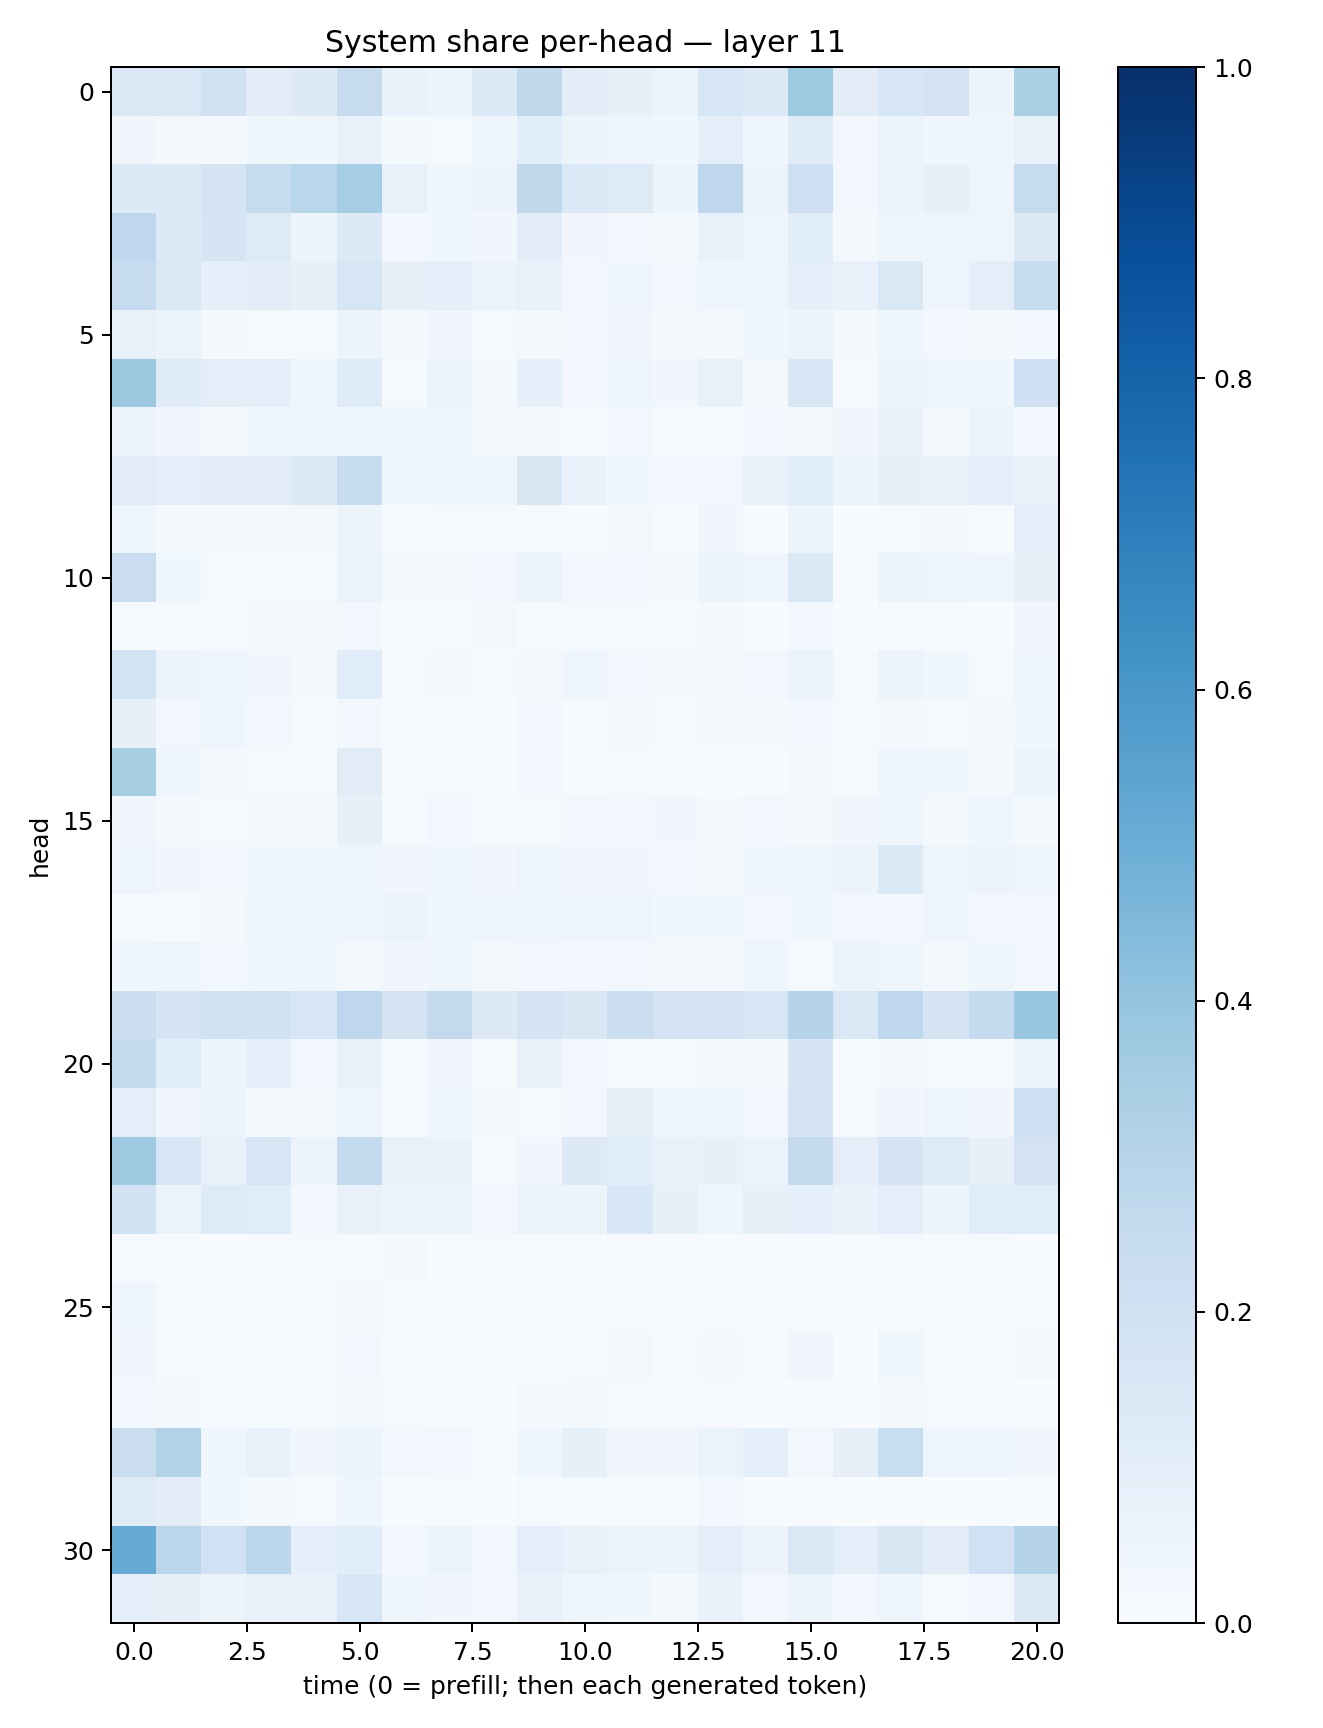

The file beside this chart, header and first rows:
0.14811231, 0.1415061, 0.18922769, 0.102863066, 0.12955281, 0.24231862, 0.06716283, 0.052168116, 0.12825954, 0.265187, 0.10485864, 0.07921684, 0.05360547, 0.15920097, 0.1276842, 0.37292147, 0.110435605, 0.1600917, 0.17424151, 0.061329365, 0.33545583
0.03344, 0.02081, 0.02182, 0.03623, 0.03552, 0.07582, 0.01899, 0.01318, 0.04303, 0.1068, 0.05186, 0.04151, 0.03637, 0.09396, 0.04613, 0.1181, 0.02621, 0.05238, 0.03853, 0.04059, 0.07538
0.1355, 0.1314, 0.1765, 0.2426, 0.2873, 0.3532, 0.0738, 0.03901, 0.05708, 0.2651, 0.1384, 0.1247, 0.06171, 0.2738, 0.05385, 0.2132, 0.02578, 0.06036, 0.08488, 0.04918, 0.2452
0.2663, 0.1342, 0.1674, 0.1246, 0.05979, 0.1321, 0.02717, 0.03544, 0.03301, 0.111, 0.03272, 0.0274, 0.01874, 0.07361, 0.0502, 0.1059, 0.02125, 0.04572, 0.04369, 0.04699, 0.1253
0.2462, 0.1463, 0.09094, 0.1022, 0.08182, 0.1623, 0.08043, 0.09132, 0.06516, 0.07612, 0.02663, 0.03962, 0.03093, 0.04378, 0.04759, 0.08735, 0.07336, 0.1449, 0.04702, 0.09535, 0.2345
0.07702, 0.06305, 0.01743, 0.01513, 0.01314, 0.05641, 0.01969, 0.03377, 0.008021, 0.01646, 0.02644, 0.03479, 0.02087, 0.01969, 0.03986, 0.05653, 0.0161, 0.04314, 0.03003, 0.01589, 0.02883
0.377, 0.1187, 0.09568, 0.09139, 0.0471, 0.1225, 0.0149, 0.06629, 0.02031, 0.08714, 0.02612, 0.0504, 0.03396, 0.07586, 0.01968, 0.1531, 0.01424, 0.05344, 0.04848, 0.04413, 0.2046
0.05756, 0.03512, 0.01969, 0.03533, 0.04365, 0.04239, 0.05031, 0.04009, 0.01904, 0.02151, 0.01206, 0.02563, 0.01387, 0.0139, 0.026, 0.01712, 0.03287, 0.07031, 0.0163, 0.05612, 0.02898
0.1097, 0.09883, 0.1114, 0.1113, 0.1377, 0.239, 0.03857, 0.04306, 0.04636, 0.1509, 0.06849, 0.03808, 0.02687, 0.02627, 0.06917, 0.1078, 0.06051, 0.08012, 0.07217, 0.08778, 0.06794
0.03957, 0.02264, 0.01904, 0.01888, 0.0212, 0.05633, 0.007056, 0.01379, 0.01183, 0.009182, 0.007772, 0.01921, 0.006302, 0.03208, 0.004672, 0.05112, 0.003629, 0.01472, 0.01756, 0.007238, 0.096
0.2285, 0.03623, 0.01517, 0.01459, 0.01088, 0.06307, 0.02162, 0.02316, 0.02577, 0.05942, 0.02473, 0.02402, 0.02157, 0.06222, 0.04351, 0.1388, 0.01259, 0.06108, 0.05068, 0.0468, 0.08384
0.01262, 0.009996, 0.01304, 0.01629, 0.01955, 0.02939, 0.007415, 0.005099, 0.01699, 0.006018, 0.01418, 0.01017, 0.005483, 0.01572, 0.003101, 0.02546, 0.0024, 0.008275, 0.01518, 0.004113, 0.03476
0.186, 0.05506, 0.0401, 0.03269, 0.02239, 0.1151, 0.01233, 0.02265, 0.01053, 0.0186, 0.04199, 0.02742, 0.02037, 0.02329, 0.02902, 0.06446, 0.01115, 0.05801, 0.03714, 0.01545, 0.04063
0.08056, 0.02479, 0.0498, 0.02532, 0.01162, 0.02787, 0.007438, 0.01446, 0.007152, 0.02506, 0.006944, 0.01905, 0.01422, 0.01685, 0.02152, 0.02906, 0.01158, 0.01601, 0.01318, 0.01791, 0.03855
0.34, 0.04355, 0.01772, 0.01156, 0.01013, 0.1114, 0.009103, 0.01358, 0.005753, 0.02419, 0.005955, 0.01071, 0.009142, 0.00541, 0.00679, 0.01596, 0.008927, 0.04446, 0.03675, 0.01635, 0.05396
0.03274, 0.02173, 0.01199, 0.01953, 0.01811, 0.08015, 0.01555, 0.02739, 0.01498, 0.01435, 0.02436, 0.02885, 0.03486, 0.02167, 0.0264, 0.01789, 0.03295, 0.04603, 0.02008, 0.04505, 0.01685
0.0484, 0.03194, 0.0288, 0.03756, 0.03564, 0.0472, 0.03212, 0.0445, 0.03142, 0.04976, 0.0351, 0.03304, 0.02985, 0.02206, 0.04087, 0.04726, 0.05699, 0.1386, 0.04807, 0.05508, 0.04065
0.01216, 0.005497, 0.02071, 0.04509, 0.03802, 0.04343, 0.05442, 0.04007, 0.04002, 0.03987, 0.04994, 0.04753, 0.0363, 0.03568, 0.03016, 0.03738, 0.03104, 0.03081, 0.04983, 0.02905, 0.03109
0.04209, 0.04791, 0.02967, 0.0447, 0.04501, 0.02318, 0.0324, 0.04563, 0.01703, 0.02648, 0.02915, 0.0265, 0.01792, 0.02125, 0.0485, 0.0154, 0.05392, 0.04352, 0.01566, 0.0431, 0.03068
0.2154, 0.168, 0.1963, 0.1991, 0.1588, 0.2745, 0.1767, 0.2595, 0.1286, 0.1775, 0.1496, 0.2221, 0.1816, 0.18, 0.1572, 0.3033, 0.1409, 0.2738, 0.1739, 0.2522, 0.3859
0.2554, 0.1155, 0.05228, 0.08596, 0.02511, 0.0716, 0.008779, 0.03487, 0.00773, 0.07805, 0.02443, 0.01079, 0.01536, 0.01634, 0.01989, 0.1655, 0.004841, 0.02137, 0.01128, 0.007609, 0.05889
0.09562, 0.03219, 0.0521, 0.02016, 0.02323, 0.04914, 0.01408, 0.03581, 0.02029, 0.01271, 0.02661, 0.08516, 0.04054, 0.04988, 0.0239, 0.1751, 0.01467, 0.03277, 0.04854, 0.03127, 0.2122
0.3706, 0.1634, 0.07295, 0.1619, 0.05874, 0.254, 0.07223, 0.06774, 0.009995, 0.03148, 0.1264, 0.1079, 0.07112, 0.07902, 0.06354, 0.2518, 0.09526, 0.1709, 0.1214, 0.08164, 0.1809
0.1913, 0.06323, 0.1233, 0.1162, 0.02879, 0.07358, 0.05086, 0.05127, 0.0292, 0.06422, 0.05286, 0.154, 0.08509, 0.04277, 0.08371, 0.08611, 0.06915, 0.09863, 0.05408, 0.1151, 0.1144
0.008813, 0.004089, 0.002581, 0.005178, 0.00945, 0.01534, 0.01831, 0.00675, 0.009785, 0.01038, 0.006522, 0.01005, 0.008735, 0.005145, 0.009, 0.006452, 0.005427, 0.007907, 0.006578, 0.01478, 0.001868
0.04815, 0.01205, 0.009064, 0.004785, 0.003296, 0.01981, 0.005082, 0.0104, 0.002653, 0.002782, 0.003875, 0.003923, 0.002879, 0.004429, 0.006017, 0.01022, 0.001722, 0.008052, 0.006525, 0.004987, 0.006883
0.03212, 0.01462, 0.01211, 0.007913, 0.005922, 0.02515, 0.004739, 0.008737, 0.002261, 0.006246, 0.008033, 0.01612, 0.006371, 0.01578, 0.01031, 0.03513, 0.003448, 0.03653, 0.0131, 0.01512, 0.01834
0.02835, 0.01624, 0.01259, 0.01342, 0.01069, 0.01601, 0.008246, 0.007208, 0.006063, 0.02261, 0.01926, 0.009382, 0.007208, 0.008915, 0.004174, 0.00486, 0.004887, 0.01612, 0.01101, 0.009113, 0.003228
0.2242, 0.3133, 0.04685, 0.07031, 0.0315, 0.05247, 0.02578, 0.0305, 0.004332, 0.04063, 0.08228, 0.03496, 0.03347, 0.06638, 0.08932, 0.02925, 0.07879, 0.2332, 0.04709, 0.0469, 0.03247
0.121, 0.1045, 0.03745, 0.01994, 0.009993, 0.03988, 0.007071, 0.013, 0.001242, 0.01512, 0.01294, 0.009027, 0.007445, 0.02747, 0.004546, 0.00463, 0.002541, 0.0073, 0.00183, 0.002734, 0.003776
0.5085, 0.2822, 0.1998, 0.2797, 0.09284, 0.1088, 0.0306, 0.0509, 0.02862, 0.09499, 0.07522, 0.06236, 0.0535, 0.09971, 0.0547, 0.1454, 0.09453, 0.1521, 0.111, 0.2001, 0.2976
0.09008, 0.07927, 0.05799, 0.07091, 0.0693, 0.1589, 0.04145, 0.0345, 0.02644, 0.06684, 0.04356, 0.03626, 0.01691, 0.06913, 0.02684, 0.0532, 0.02815, 0.04751, 0.01457, 0.02733, 0.1288
